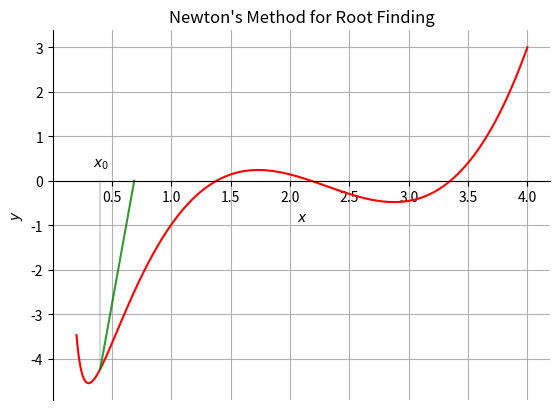

Generate this figure with matplotlib: (Note: this script raises an exception after producing the figure.)
import numpy as np
from matplotlib import pyplot as plt

## make plot of root-finding
##
## Use Function f1(x) = exp(1/(3x)) - cos(x/2) + (x-1)(x-3)^2-1.5
##              f1'(x)= (x-3)^2 + 2(x-3)(x-1) + exp(1/(3x))/(3x*x) + sin(x/2)/2
f1 = lambda x: np.exp(1/(3*x)) - np.cos(x/2) + (x-1)*(x-3)*(x-3) - 1.5
f1prime = lambda x: (x-3)*(x-3) + 2*(x-3)*(x-1) + np.exp(1/(3*x))/(3*x*x) + np.sin(x/2)/2

def plot_root_find():
    '''
    uses newton's method to find the root 
    of f1 and plots that
    '''
    root_L = newtons_method(f1, f1prime, 0.4, iters=28)
    # print progression of roots
    for i,root in enumerate(root_L[:5]):
        print('==> Root {} : {} | D = {}'.format(i, root, np.abs(root-root_L[-1])))
    for i in range(len(root_L[:5])-1):
        roots = root_L[:i+1]
        fig, ax = plt.subplots()
        x, fx = points(f1,0.2, 4, 1000)
        ax.plot(x,fx, color='red', alpha=1)
        for i,root in enumerate(roots):
            ax.annotate('$x_{}$'.format(i), xy=(root,0), 
                    xytext=(-5,10), xycoords='data', 
                    textcoords='offset points')
            ax.plot((root,root), (0,f1(root)), color='grey', alpha=0.3)
        ax.plot((root_L[i],root_L[i+1]),(f1(root_L[i]),0), color='green', alpha=0.8)

        # make axes w/ spines
        ax.grid(True, which='both')
        
        # set x spines
        ax.spines['left'].set_position('zero')
        ax.spines['bottom'].set_position('zero')

        # turn off right spine/ticks
        ax.spines['right'].set_color('none')
        ax.yaxis.tick_left()

        # turn off top spine/ticks
        ax.spines['top'].set_color('none')
        ax.xaxis.tick_bottom()

        plt.title("Newton's Method for Root Finding")
        plt.xlabel('$x$')
        plt.ylabel('$y$')
        plt.savefig('plots/root_plt_{}.png'.format(i), bbox_inches='tight')

def makeplots():
    plot_root_find()

############################
## Helper functions
############################

def newtons_method(f, fprime, x0, iters=4):
    '''newtons_method
    approximates finding a root of f
    using Newton's Method:
      x_{n+1} = x_n - f(x_n)/f'(x_n)
    returns the sequence x_i as an
    np array.

    outputs:
      x -> 1d np.array
    '''
    x = [x0]
    for i in range(iters):
        x.append(x[-1] - f(x[-1])/fprime(x[-1]))
    return x

def points(f,start,stop,num):
    '''generate
    generates a vector of inputs and
    outputs of a function x for a
    num points across the interval
    [left,right]

    output:
      (x, f(x)) -> (1d, n-d) numpy array

    >>> x,f = points(f1,0.2,4,100)
    >>> len(x)
    100
    >>> len(f)
    100
    '''
    x = np.linspace(start, stop, num)
    return x, f(x)

############################
## Main
############################

if __name__ == '__main__':
    makeplots()
